Labelled photos from "banana_split", an image-classification folder in vignesh-tck/tree-species-ml. The possible labels are: healthy, unhealthy.

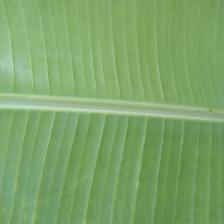
Label: healthy

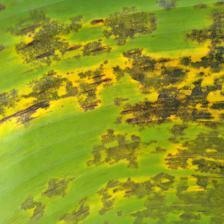
Label: unhealthy

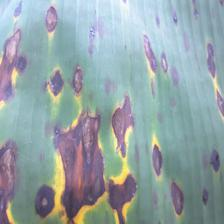
Label: unhealthy

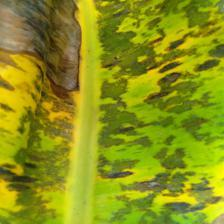
Label: unhealthy

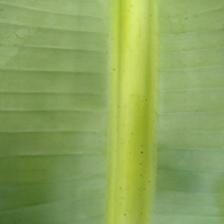
Label: healthy

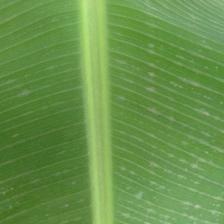
Label: healthy
